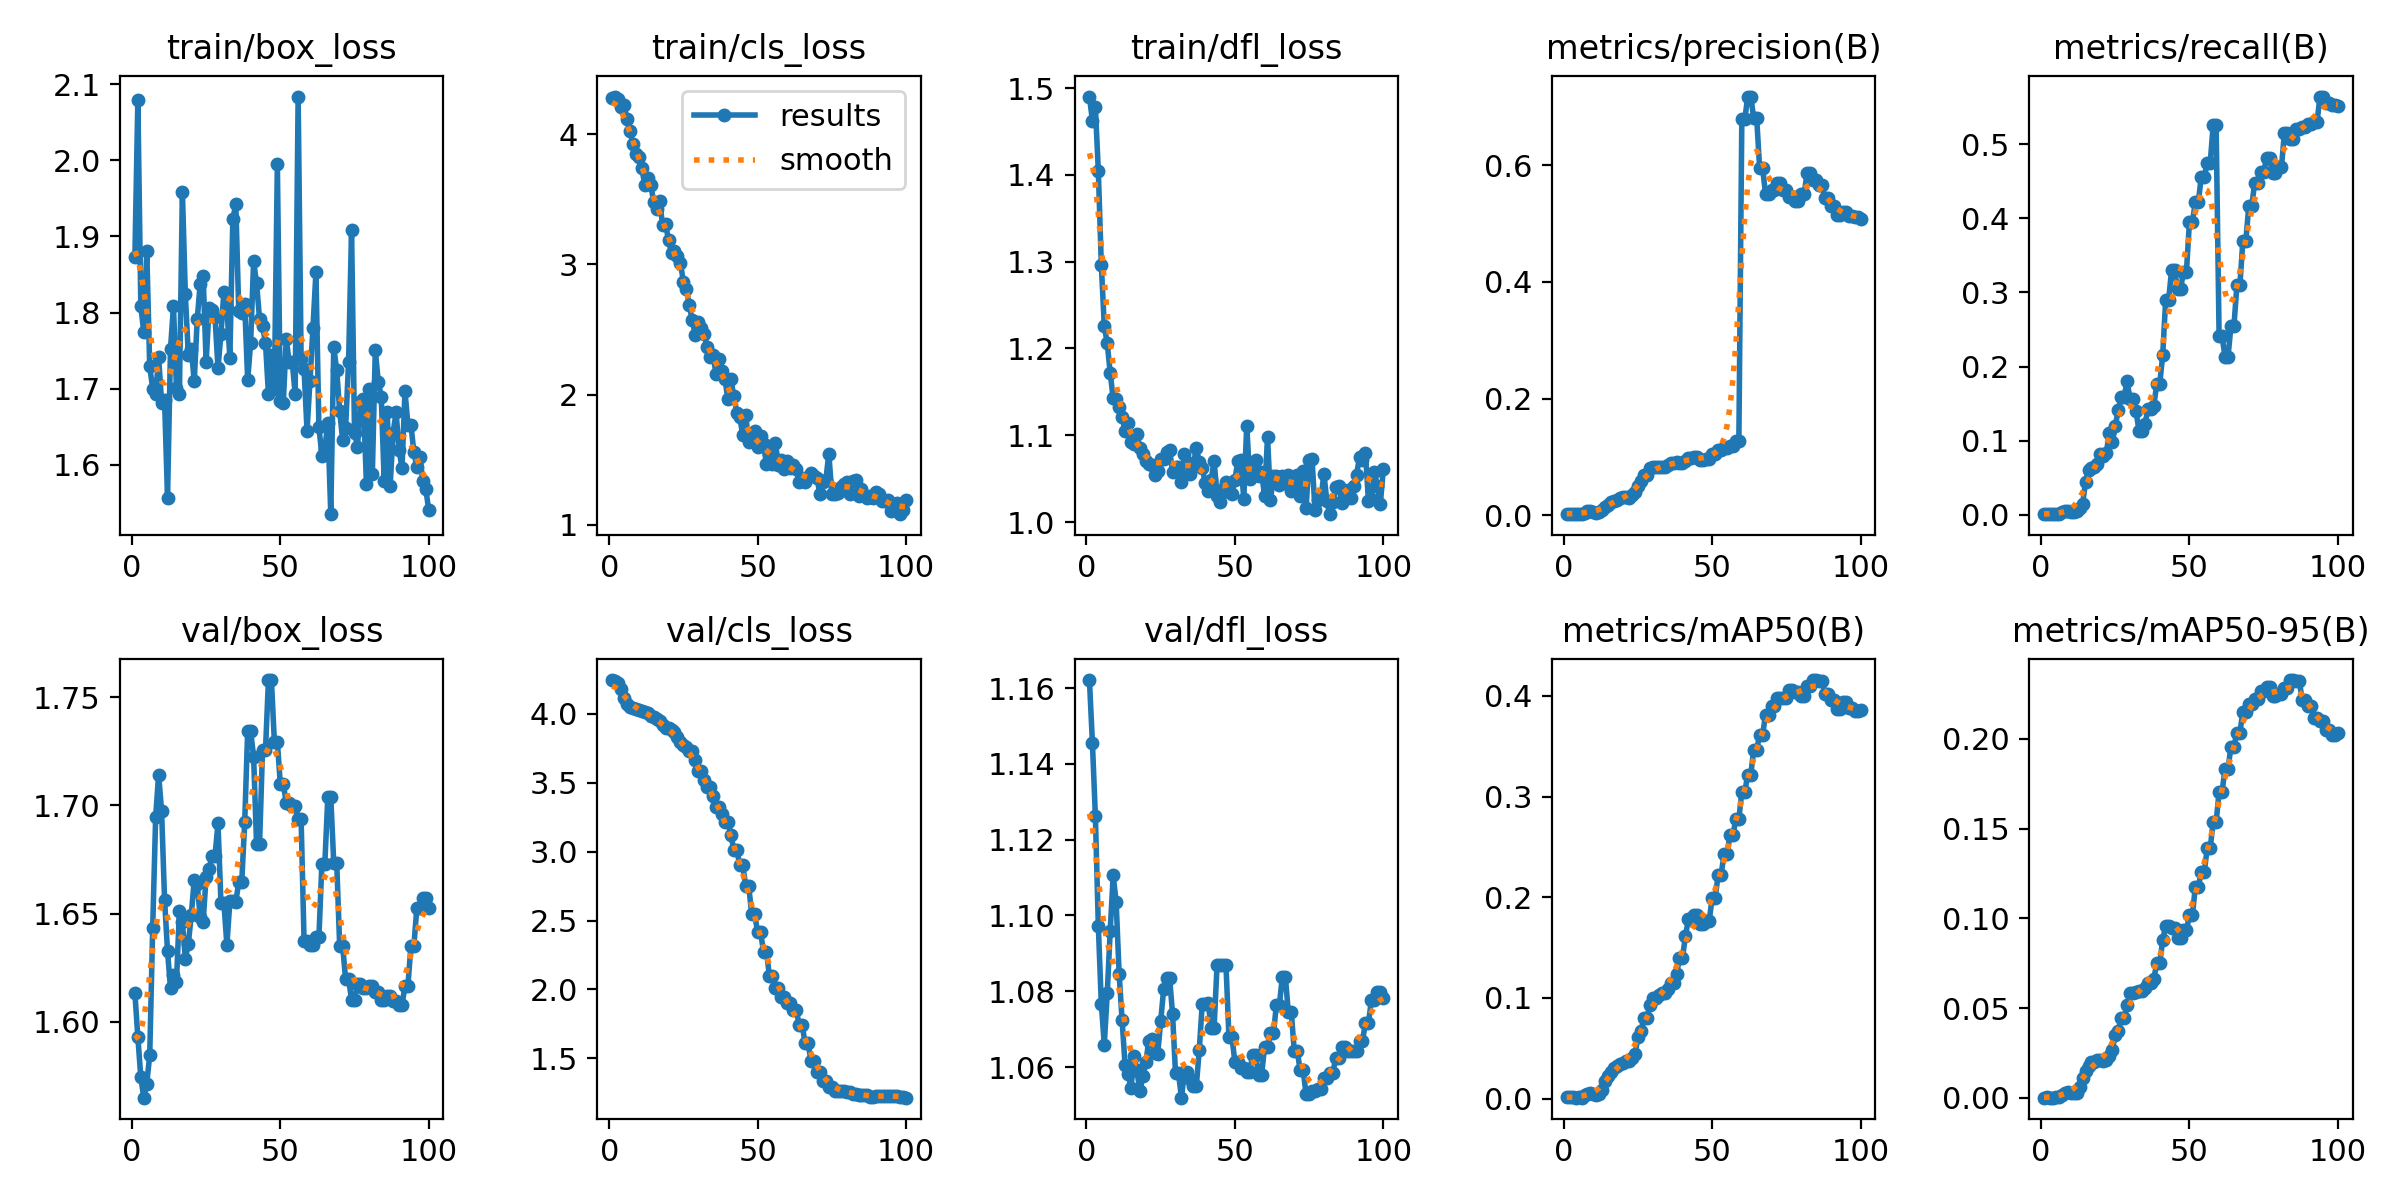

Data behind this chart, as committed beside it:
epoch, time, train/box_loss, train/cls_loss, train/dfl_loss, metrics/precision(B), metrics/recall(B), metrics/mAP50(B), metrics/mAP50-95(B), val/box_loss, val/cls_loss, val/dfl_loss, lr/pg0, lr/pg1, lr/pg2
1, 26.7, 1.873, 4.282, 1.49, 0.00242, 0.00098, 0.00124, 0.00017, 1.613, 4.246, 1.162, 1.111e-05, 1.111e-05, 1.111e-05
2, 31.26, 2.08, 4.29, 1.463, 0.00266, 0.00131, 0.00137, 0.00031, 1.593, 4.239, 1.146, 3.3e-05, 3.3e-05, 3.3e-05
3, 34.15, 1.808, 4.271, 1.478, 0.00222, 0.00131, 0.0012, 0.00024, 1.574, 4.228, 1.126, 5.44501e-05, 5.44501e-05, 5.44501e-05
4, 36.85, 1.774, 4.212, 1.404, 0.00163, 0.00098, 0.00088, 0.00024, 1.565, 4.181, 1.097, 7.54602e-05, 7.54602e-05, 7.54602e-05
5, 39.39, 1.881, 4.228, 1.297, 0.00206, 0.00131, 0.00108, 0.00053, 1.571, 4.118, 1.077, 9.60304e-05, 9.60304e-05, 9.60304e-05
6, 42.34, 1.729, 4.119, 1.226, 0.0019, 0.00131, 0.00097, 0.00056, 1.584, 4.07, 1.066, 0.0001162, 0.0001162, 0.0001162
7, 45, 1.7, 4.025, 1.206, 0.00442, 0.00327, 0.00323, 0.00178, 1.643, 4.05, 1.079, 0.0001359, 0.0001359, 0.0001359
8, 47.49, 1.693, 3.925, 1.172, 0.0067, 0.0049, 0.0044, 0.00266, 1.695, 4.042, 1.096, 0.0001551, 0.0001551, 0.0001551
9, 49.95, 1.741, 3.85, 1.142, 0.00707, 0.00556, 0.00522, 0.00312, 1.714, 4.039, 1.111, 0.0001739, 0.0001739, 0.0001739
10, 52.82, 1.682, 3.827, 1.142, 0.00534, 0.00458, 0.00447, 0.00282, 1.697, 4.031, 1.104, 0.0001923, 0.0001923, 0.0001923
11, 55.27, 1.685, 3.741, 1.132, 0.00441, 0.00458, 0.00376, 0.00252, 1.656, 4.024, 1.085, 0.0002102, 0.0002102, 0.0002102
12, 57.93, 1.556, 3.608, 1.121, 0.00502, 0.00556, 0.00437, 0.00278, 1.633, 4.017, 1.072, 0.0002277, 0.0002277, 0.0002277
13, 60.51, 1.753, 3.664, 1.105, 0.00837, 0.00948, 0.00895, 0.00598, 1.615, 4.007, 1.061, 0.0002448, 0.0002448, 0.0002448
14, 63.04, 1.808, 3.614, 1.114, 0.01329, 0.01471, 0.01727, 0.0114, 1.622, 3.987, 1.058, 0.0002614, 0.0002614, 0.0002614
15, 65.27, 1.701, 3.479, 1.092, 0.01739, 0.0442, 0.02258, 0.01497, 1.618, 3.975, 1.055, 0.0002775, 0.0002775, 0.0002775
16, 67.6, 1.692, 3.428, 1.09, 0.02168, 0.0611, 0.02682, 0.0177, 1.651, 3.966, 1.063, 0.0002933, 0.0002933, 0.0002933
17, 70.44, 1.959, 3.488, 1.101, 0.02428, 0.06292, 0.03066, 0.01986, 1.646, 3.946, 1.059, 0.0003086, 0.0003086, 0.0003086
18, 72.98, 1.824, 3.301, 1.086, 0.02583, 0.06456, 0.0319, 0.01987, 1.629, 3.917, 1.054, 0.0003234, 0.0003234, 0.0003234
19, 75.57, 1.744, 3.309, 1.079, 0.02862, 0.0688, 0.03402, 0.02098, 1.636, 3.901, 1.058, 0.0003378, 0.0003378, 0.0003378
20, 78.13, 1.752, 3.186, 1.07, 0.03066, 0.08194, 0.0354, 0.0211, 1.649, 3.895, 1.061, 0.0003518, 0.0003518, 0.0003518
21, 80.22, 1.71, 3.085, 1.067, 0.03045, 0.07998, 0.03685, 0.02082, 1.666, 3.886, 1.067, 0.0003653, 0.0003653, 0.0003653
22, 82.68, 1.791, 3.106, 1.065, 0.03, 0.08408, 0.03718, 0.02092, 1.664, 3.865, 1.068, 0.0003784, 0.0003784, 0.0003784
23, 85.61, 1.837, 3.065, 1.054, 0.03395, 0.1099, 0.04018, 0.02317, 1.648, 3.833, 1.064, 0.0003911, 0.0003911, 0.0003911
24, 88.53, 1.848, 3.008, 1.059, 0.03896, 0.09784, 0.04379, 0.02674, 1.646, 3.798, 1.063, 0.0004033, 0.0004033, 0.0004033
25, 90.88, 1.735, 2.869, 1.072, 0.04934, 0.1198, 0.0609, 0.03509, 1.667, 3.775, 1.072, 0.000415, 0.000415, 0.000415
26, 93.46, 1.806, 2.81, 1.072, 0.05905, 0.1409, 0.06692, 0.03734, 1.671, 3.759, 1.081, 0.0004264, 0.0004264, 0.0004264
27, 95.99, 1.803, 2.686, 1.081, 0.06929, 0.1595, 0.07955, 0.04445, 1.677, 3.732, 1.084, 0.0004373, 0.0004373, 0.0004373
28, 98.44, 1.794, 2.569, 1.083, 0.06929, 0.1595, 0.07955, 0.04445, 1.677, 3.732, 1.084, 0.0004477, 0.0004477, 0.0004477
29, 101, 1.727, 2.46, 1.058, 0.0807, 0.1802, 0.09258, 0.05161, 1.692, 3.667, 1.074, 0.0004577, 0.0004577, 0.0004577
30, 103.6, 1.772, 2.56, 1.064, 0.08194, 0.1561, 0.09985, 0.05818, 1.655, 3.586, 1.058, 0.0004673, 0.0004673, 0.0004673
31, 106.1, 1.828, 2.51, 1.063, 0.08194, 0.1561, 0.09985, 0.05818, 1.655, 3.586, 1.058, 0.0004764, 0.0004764, 0.0004764
32, 108.7, 1.807, 2.462, 1.047, 0.08231, 0.1402, 0.1031, 0.05922, 1.635, 3.517, 1.052, 0.0004851, 0.0004851, 0.0004851
33, 111, 1.74, 2.362, 1.078, 0.08223, 0.1138, 0.1047, 0.05962, 1.656, 3.472, 1.059, 0.0004934, 0.0004934, 0.0004934
34, 113.5, 1.923, 2.291, 1.069, 0.08223, 0.1138, 0.1047, 0.05962, 1.656, 3.472, 1.059, 0.0005012, 0.0005012, 0.0005012
35, 116.2, 1.942, 2.303, 1.056, 0.086, 0.1223, 0.1086, 0.06144, 1.655, 3.405, 1.057, 0.0005086, 0.0005086, 0.0005086
36, 119.2, 1.802, 2.159, 1.065, 0.08973, 0.1423, 0.1152, 0.0638, 1.664, 3.328, 1.055, 0.0005155, 0.0005155, 0.0005155
37, 121.6, 1.8, 2.277, 1.086, 0.08973, 0.1423, 0.1152, 0.0638, 1.664, 3.328, 1.055, 0.000522, 0.000522, 0.000522
38, 124.1, 1.811, 2.182, 1.069, 0.09073, 0.1472, 0.1233, 0.06648, 1.692, 3.272, 1.065, 0.000528, 0.000528, 0.000528
39, 126.7, 1.711, 2.12, 1.063, 0.08954, 0.1767, 0.1394, 0.07489, 1.734, 3.217, 1.077, 0.0005336, 0.0005336, 0.0005336
40, 129.1, 1.761, 1.962, 1.045, 0.08954, 0.1767, 0.1394, 0.07489, 1.734, 3.217, 1.077, 0.0005388, 0.0005388, 0.0005388
41, 131.3, 1.867, 2.118, 1.036, 0.09199, 0.2155, 0.1616, 0.08803, 1.723, 3.122, 1.077, 0.0005435, 0.0005435, 0.0005435
42, 133.5, 1.838, 1.986, 1.048, 0.09756, 0.29, 0.1779, 0.09578, 1.682, 3.013, 1.07, 0.0005478, 0.0005478, 0.0005478
43, 136.2, 1.792, 1.858, 1.07, 0.09756, 0.29, 0.1779, 0.09578, 1.682, 3.013, 1.07, 0.0005517, 0.0005517, 0.0005517
44, 138.7, 1.782, 1.824, 1.031, 0.1002, 0.3306, 0.1819, 0.09445, 1.725, 2.904, 1.087, 0.0005551, 0.0005551, 0.0005551
45, 141.1, 1.761, 1.69, 1.024, 0.1002, 0.3306, 0.1819, 0.09445, 1.725, 2.904, 1.087, 0.0005581, 0.0005581, 0.0005581
46, 143.7, 1.693, 1.844, 1.038, 0.09455, 0.304, 0.1736, 0.08904, 1.758, 2.753, 1.087, 0.0005606, 0.0005606, 0.0005606
47, 146, 1.745, 1.632, 1.046, 0.09455, 0.304, 0.1736, 0.08904, 1.758, 2.753, 1.087, 0.0005627, 0.0005627, 0.0005627
48, 148.9, 1.699, 1.654, 1.035, 0.0961, 0.3283, 0.1766, 0.0933, 1.729, 2.548, 1.068, 0.0005643, 0.0005643, 0.0005643
49, 151.4, 1.995, 1.716, 1.032, 0.0961, 0.3283, 0.1766, 0.0933, 1.729, 2.548, 1.068, 0.0005656, 0.0005656, 0.0005656
50, 153.9, 1.683, 1.593, 1.048, 0.1049, 0.395, 0.1988, 0.1018, 1.71, 2.415, 1.061, 0.0005663, 0.0005663, 0.0005663
51, 156.2, 1.682, 1.682, 1.071, 0.1049, 0.395, 0.1988, 0.1018, 1.71, 2.415, 1.061, 0.0005611, 0.0005611, 0.0005611
52, 158.8, 1.765, 1.622, 1.071, 0.1111, 0.4221, 0.2217, 0.1176, 1.701, 2.274, 1.06, 0.0005501, 0.0005501, 0.0005501
53, 161.2, 1.735, 1.465, 1.027, 0.1111, 0.4221, 0.2217, 0.1176, 1.701, 2.274, 1.06, 0.0005391, 0.0005391, 0.0005391
54, 164, 1.735, 1.546, 1.111, 0.1144, 0.4561, 0.2429, 0.1258, 1.7, 2.094, 1.059, 0.0005281, 0.0005281, 0.0005281
55, 167.1, 1.693, 1.465, 1.05, 0.1144, 0.4561, 0.2429, 0.1258, 1.7, 2.094, 1.059, 0.0005171, 0.0005171, 0.0005171
56, 169.9, 2.084, 1.626, 1.056, 0.1188, 0.4743, 0.2618, 0.1391, 1.694, 2.007, 1.063, 0.0005061, 0.0005061, 0.0005061
57, 172.8, 1.739, 1.462, 1.072, 0.1188, 0.4743, 0.2618, 0.1391, 1.694, 2.007, 1.063, 0.0004951, 0.0004951, 0.0004951
58, 175.5, 1.726, 1.493, 1.053, 0.1263, 0.5253, 0.2776, 0.1536, 1.637, 1.948, 1.058, 0.0004841, 0.0004841, 0.0004841
59, 177.9, 1.645, 1.427, 1.058, 0.1263, 0.5253, 0.2776, 0.1536, 1.637, 1.948, 1.058, 0.0004731, 0.0004731, 0.0004731
60, 180.3, 1.711, 1.491, 1.03, 0.6788, 0.2407, 0.305, 0.1706, 1.636, 1.902, 1.065, 0.0004621, 0.0004621, 0.0004621
... 40 more rows
